Run: headless pygame with SDL's dummy video driver; simulated clock (each Clock.tick advances the game by its frame time, no real sleeping); random seed 0; keys injected as events and as key.get_pressed() state; no mouse input.
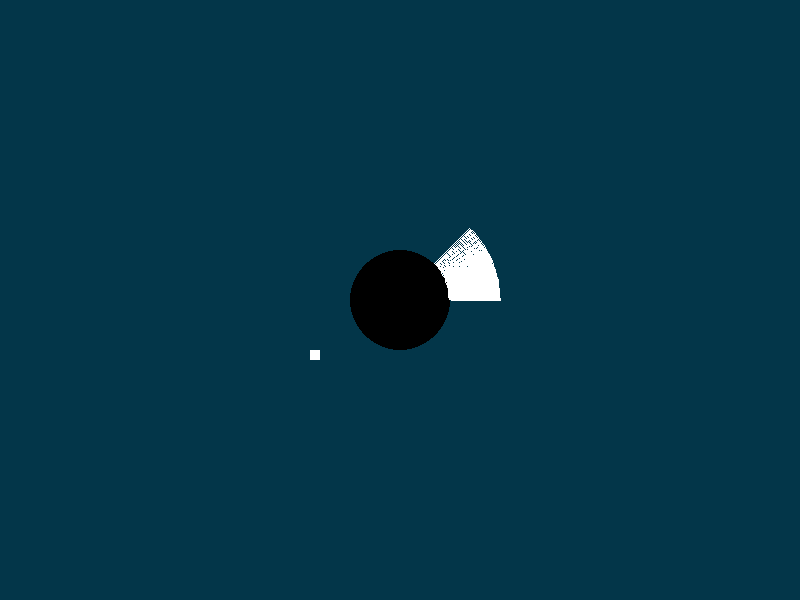
Frame 1 of 4 · flips 1–60 · no input
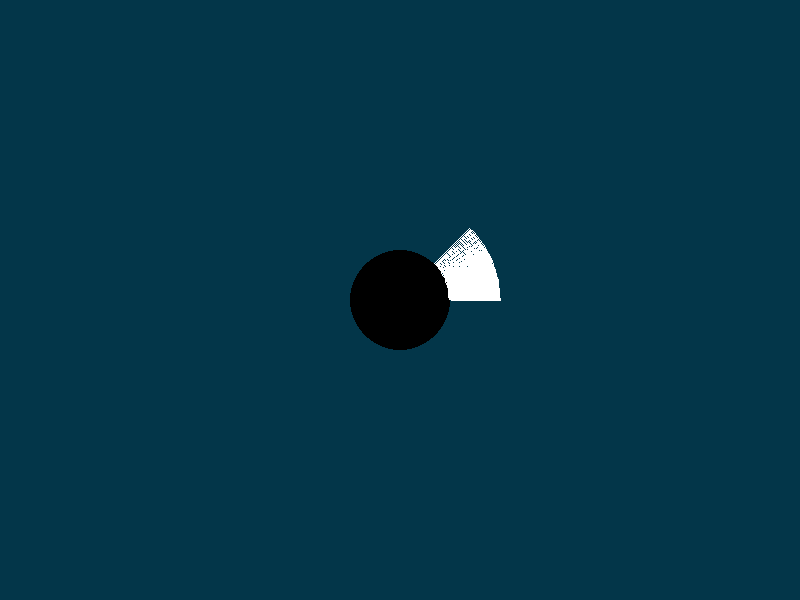
Frame 2 of 4 · flips 61–180 · tapped SPACE, RETURN · held RIGHT (→), D
Frame 3 of 4 · flips 181–300 · held DOWN (↓), S · screen unchanged from frame 2, image omitted
Frame 4 of 4 · flips 301–420 · held LEFT (←), A, UP (↑), W · screen unchanged from frame 3, image omitted

The pygame program that drew these frames:

'''
corcle.py

'Imagine super hexagon X two cars'

Nicholas Ruggles
'''

from __future__ import division
import pygame, sys, math
from pygame.locals import *

FPS = 30
WINDOWWIDTH = 800
WINDOWHEIGHT = 600

#                  R    G    B
DARKTURQUOISE = (  3,  54,  73)
BLACK =         (  0,   0,   0)
WHITE =         (255, 255, 255)

BGCOLOR = DARKTURQUOISE

# Paddle attributes
PADDIAMETER = 200
PADLENGTH = math.pi/4
PADSPEED = math.pi/20
PADWIDTH = 50

# Pit attributes
PITRADIUS = 50

def main():

    global DISPLAYSURF

    pygame.init()
    FPSCLOCK = pygame.time.Clock()
    DISPLAYSURF = pygame.display.set_mode((WINDOWWIDTH, WINDOWHEIGHT))
    
    arcPos = 0
    
    whitePaddle = paddle(WHITE, PADDIAMETER, PADLENGTH, PADWIDTH, arcPos)
    blackPit = pit(BLACK, PITRADIUS)
    whiteDot = dot(WHITE, 10, 350, 0 , 5)
    
    while True:
    
        # Event Code & Game Logic
    
        for event in pygame.event.get():
            if event.type == QUIT:
                terminate()   
        
        keys = pygame.key.get_pressed()
        if keys[K_a]:
            whitePaddle.move(PADSPEED)
        if keys[K_s]:
            whitePaddle.move(-PADSPEED)
        
        whiteDot.move()
        
        # Draw Code
        
        pygame.display.set_caption('Corcle Panic %f' % whitePaddle.collide(whiteDot.getPos()) )
        DISPLAYSURF.fill(BGCOLOR)
        
        blackPit.draw()
        whitePaddle.draw()
        whiteDot.draw()
        
        # Update Screen & wait for next frame
        
        pygame.display.update()
        FPSCLOCK.tick(FPS)

class paddle(object):
    
    def __init__(self, color, diameter, arcLength, arcWidth, arcPos):
    
        self.color = color
        self.diameter = diameter
        self.arcLength = arcLength
        self.arcWidth = arcWidth
        self.arcPos = arcPos
        
        
        self.circleRect = pygame.Rect((WINDOWWIDTH - diameter)/2, (WINDOWHEIGHT - diameter)/2, diameter, diameter)
    
    def draw(self):
        
        pygame.draw.arc(DISPLAYSURF, self.color, self.circleRect, self.arcPos, self.arcPos + self.arcLength, self.arcWidth)
        
    def move(self, arcDelta):
        
        self.arcPos = self.arcPos + arcDelta
        
        if self.arcPos > 2*math.pi:
            self.arcPos -= 2*math.pi
            
        if self.arcPos < 0:
            self.arcPos += 2*math.pi
        
    def collide(self, pos):
        
        distance = ( (pos[0] - self.circleRect.center[0])**2 + (pos[1] - self.circleRect.center[1])**2 )**0.5
        
        if pos[1] < self.circleRect.center[1]:
            theta = math.atan2( -(pos[1] - self.circleRect.center[1]), (pos[0] - self.circleRect.center[0]) )
        else:
            theta = math.pi - math.atan2( -(pos[1] - self.circleRect.center[1]), -(pos[0] - self.circleRect.center[0]) )
        
        return (distance < self.diameter/2) and (distance > self.diameter/2 - self.arcWidth) \
            and (theta > self.arcPos) and (theta < self.arcPos + self.arcLength)
    
class pit(object):
    
    def __init__(self, color, radius):
        
        self.color = color
        self.radius = radius
        
        self.pitPos = (WINDOWWIDTH//2, WINDOWHEIGHT//2)
        
    def draw(self):
        
        pygame.draw.circle(DISPLAYSURF, self.color, self.pitPos, self.radius)

    def collide(self, pos):
        # Returns True if x, y in pit
        
        distance = ((pos[0] - self.pitPos[0])**2 + (pos[1] - self.pitPos[1])**2)**0.5
        
        return distance < self.radius

class dot(object):
    
    def __init__(self, color, xPos, yPos, direction, speed):
        
        self.color = color
        self.direction = direction
        self.xPos = xPos
        self.yPos = yPos
        self.speed = speed
        
        self.dotRect = (self.xPos, self.yPos, 10, 10)
        
    def draw(self):
        
        pygame.draw.rect(DISPLAYSURF, self.color, self.dotRect)
        
    def move(self):
    
        self.xPos = self.xPos + self.speed * math.cos(self.direction)
        self.yPos = self.yPos + self.speed * math.sin(self.direction)
        
        self.dotRect = (self.xPos, self.yPos, 10, 10)
        
    def getPos(self):
        
        return (self.xPos, self.yPos)
        

def terminate():
    pygame.quit()
    sys.exit()

if __name__ == '__main__':
    main()
